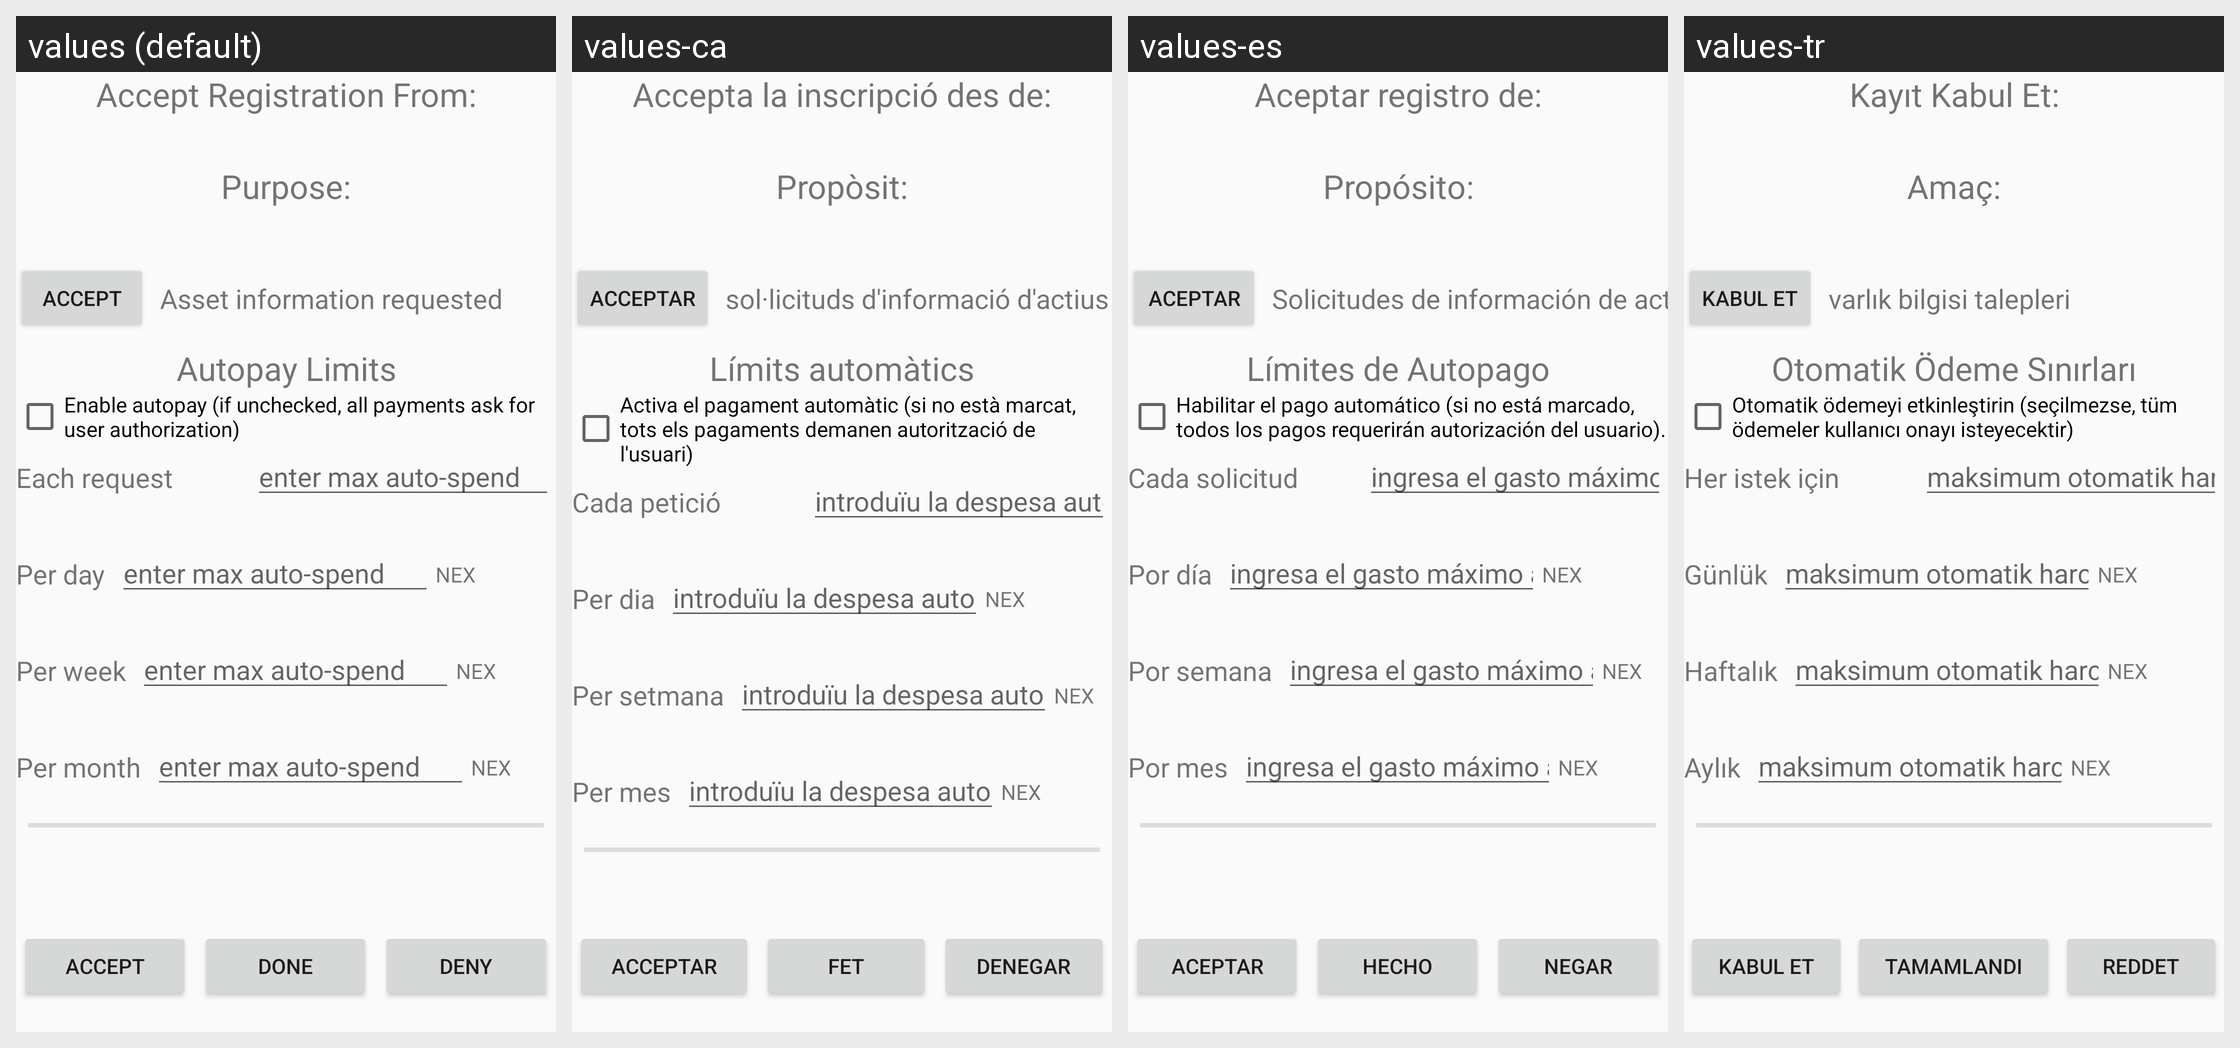

This grid shows one Android layout under several languages. Give, for every string resource on the screen, its name, the default text and each shown locale's text.
Android screen res/layout/trickle_pay_reg.xml rendered under 4 locales, left to right: values (default), values-ca, values-es, values-tr. Device: Nexus 5 (rendered at 1080×1920; each locale shown at half size, 540×960, under a caption strip naming it); theme AppTheme.
Other locales in the repository, not shown: values-de, values-et, values-hi, values-it, values-nb, values-no, values-sv.
Strings drawn on this screen, with the default value and each locale's value (text and hints the layout hard-codes, and strings that could not be matched under every locale, appear in the picture but are not listed):

accept
  values: accept
  values-ca: acceptar
  values-es: aceptar
  values-tr: kabul et

AcceptTpRegistration
  values: Accept Registration From:
  values-ca: Accepta la inscripció des de:
  values-es: Aceptar registro de:
  values-tr: Kayıt Kabul Et:

AcceptTpRegistrationTopic
  values: Purpose:
  values-ca: Propòsit:
  values-es: Propósito:
  values-tr: Amaç:

TpEnableAutopay
  values: Enable autopay (if unchecked, all payments ask for user authorization)
  values-ca: Activa el pagament automàtic (si no està marcat, tots els pagaments demanen autorització de l'usuari)
  values-es: Habilitar el pago automático (si no está marcado, todos los pagos requerirán autorización del usuario).
  values-tr: Otomatik ödemeyi etkinleştirin (seçilmezse, tüm ödemeler kullanıcı onayı isteyecektir)

TpMaxHeading
  values: Autopay Limits
  values-ca: Límits automàtics
  values-es: Límites de Autopago
  values-tr: Otomatik Ödeme Sınırları

TpMaxPer
  values: Each request
  values-ca: Cada petició
  values-es: Cada solicitud
  values-tr: Her istek için

TpMaxSpendHint
  values: enter max auto-spend
  values-ca: introduïu la despesa automàtica màxima
  values-es: ingresa el gasto máximo automático
  values-tr: maksimum otomatik harcama girin

TpMaxPerDay
  values: Per day
  values-ca: Per dia
  values-es: Por día
  values-tr: Günlük

TpMaxPerWeek
  values: Per week
  values-ca: Per setmana
  values-es: Por semana
  values-tr: Haftalık

TpMaxPerMonth
  values: Per month
  values-ca: Per mes
  values-es: Por mes
  values-tr: Aylık

done
  values: done
  values-ca: fet
  values-es: hecho
  values-tr: tamamlandı

deny
  values: deny
  values-ca: denegar
  values-es: Negar
  values-tr: reddet

TpAssetInfoRequest
  values: Asset information requested
  values-ca: sol·licituds d'informació d'actius
  values-es: Solicitudes de información de activos
  values-tr: varlık bilgisi talepleri

NEX
  values: NEX
  values-ca: NEX  [not translated; the default value is used]
  values-es: NEX
  values-tr: NEX  [not translated; the default value is used]
